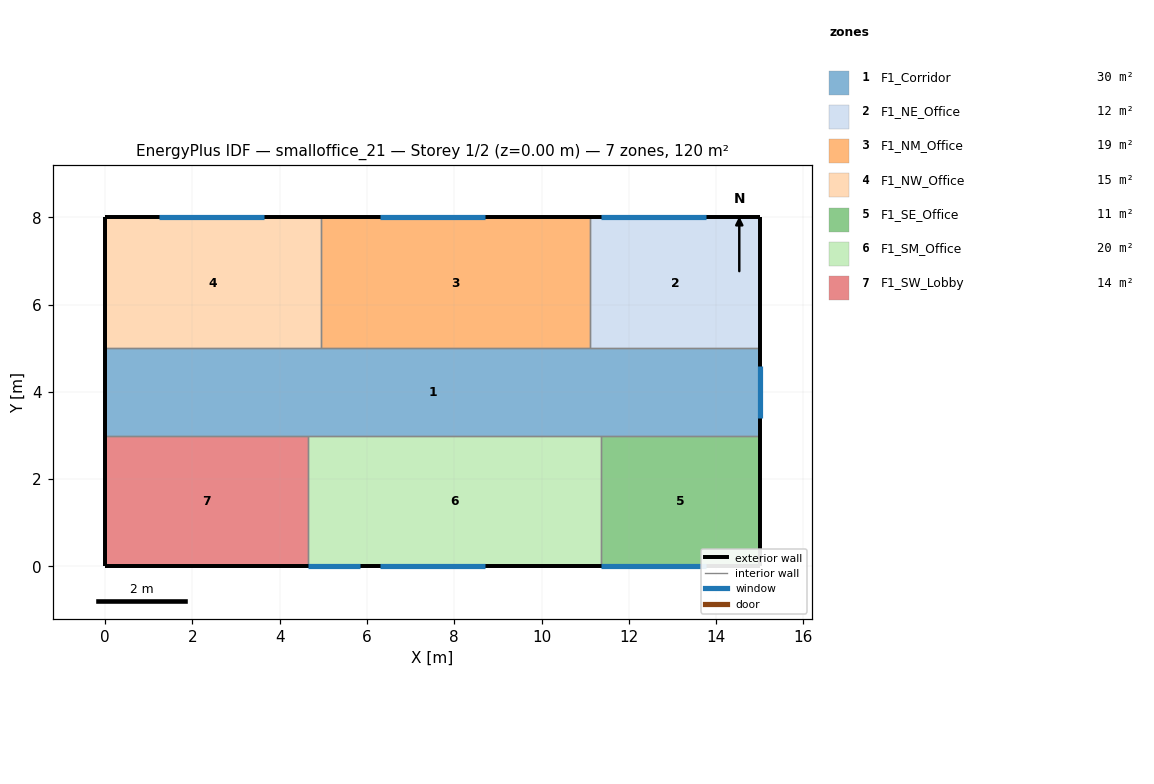
=== STOREY PLAN SPEC (per zone: floor XY polygon, exterior-wall plan segments, windows/doors) ===
zone 1: F1_Corridor  (30.0 m²)
  floor: (0.00, 3.00) (0.00, 5.00) (15.00, 5.00) (15.00, 3.00)
  exterior wall: (15.00, 3.00) – (15.00, 5.00)  [2.0 m]
    window: (15.00, 3.40) – (15.00, 4.60)  [2.2 m²]
  exterior wall: (0.00, 5.00) – (0.00, 3.00)  [2.0 m]
  interior walls: 6
zone 2: F1_NE_Office  (11.6 m²)
  floor: (11.12, 5.00) (11.12, 8.00) (15.00, 8.00) (15.00, 5.00)
  exterior wall: (15.00, 8.00) – (11.12, 8.00)  [3.9 m]
    window: (13.76, 8.00) – (11.36, 8.00)  [3.8 m²]
  exterior wall: (15.00, 5.00) – (15.00, 8.00)  [3.0 m]
  interior walls: 2
zone 3: F1_NM_Office  (18.5 m²)
  floor: (4.94, 5.00) (4.94, 8.00) (11.12, 8.00) (11.12, 5.00)
  exterior wall: (11.12, 8.00) – (4.94, 8.00)  [6.2 m]
    window: (8.70, 8.00) – (6.30, 8.00)  [3.8 m²]
  interior walls: 3
zone 4: F1_NW_Office  (14.8 m²)
  floor: (0.00, 5.00) (0.00, 8.00) (4.94, 8.00) (4.94, 5.00)
  exterior wall: (4.94, 8.00) – (0.00, 8.00)  [4.9 m]
    window: (3.64, 8.00) – (1.24, 8.00)  [3.8 m²]
  exterior wall: (0.00, 8.00) – (0.00, 5.00)  [3.0 m]
  interior walls: 2
zone 5: F1_SE_Office  (10.9 m²)
  floor: (11.36, 0.00) (11.36, 3.00) (15.00, 3.00) (15.00, 0.00)
  exterior wall: (11.36, 0.00) – (15.00, 0.00)  [3.6 m]
    window: (11.36, 0.00) – (13.76, 0.00)  [3.8 m²]
  exterior wall: (15.00, 0.00) – (15.00, 3.00)  [3.0 m]
  interior walls: 2
zone 6: F1_SM_Office  (20.2 m²)
  floor: (4.64, 0.00) (4.64, 3.00) (11.36, 3.00) (11.36, 0.00)
  exterior wall: (4.64, 0.00) – (11.36, 0.00)  [6.7 m]
    window: (4.64, 0.00) – (5.84, 0.00)  [0.7 m²]
    window: (6.30, 0.00) – (8.70, 0.00)  [3.8 m²]
  interior walls: 3
zone 7: F1_SW_Lobby  (13.9 m²)
  floor: (0.00, 0.00) (0.00, 3.00) (4.64, 3.00) (4.64, 0.00)
  exterior wall: (0.00, 0.00) – (4.64, 0.00)  [4.6 m]
  exterior wall: (0.00, 3.00) – (0.00, 0.00)  [3.0 m]
  interior walls: 2

=== DERIVED (storey summary) ===
Building: smalloffice_21
Storey: 1 of 2  (floor level z = 0.00 m)
Storey gross floor area: 120.0 m²
Zones on this storey: 7
  - F1_Corridor: floor 30.0 m²; exterior wall 4.0 m (12.0 m²); 1 window(s) 2.2 m²; WWR 18.0%
  - F1_NE_Office: floor 11.6 m²; exterior wall 6.9 m (20.6 m²); 1 window(s) 3.8 m²; WWR 18.6%
  - F1_NM_Office: floor 18.5 m²; exterior wall 6.2 m (18.5 m²); 1 window(s) 3.8 m²; WWR 20.7%
  - F1_NW_Office: floor 14.8 m²; exterior wall 7.9 m (23.8 m²); 1 window(s) 3.8 m²; WWR 16.1%
  - F1_SE_Office: floor 10.9 m²; exterior wall 6.6 m (19.9 m²); 1 window(s) 3.8 m²; WWR 19.3%
  - F1_SM_Office: floor 20.2 m²; exterior wall 6.7 m (20.2 m²); 2 window(s) 4.6 m²; WWR 22.6%
  - F1_SW_Lobby: floor 13.9 m²; exterior wall 7.6 m (22.9 m²); WWR 0.0%
Zone adjacency (shared interzone walls):
  - F1_Corridor ↔ F1_NE_Office
  - F1_Corridor ↔ F1_NM_Office
  - F1_Corridor ↔ F1_NW_Office
  - F1_Corridor ↔ F1_SE_Office
  - F1_Corridor ↔ F1_SM_Office
  - F1_Corridor ↔ F1_SW_Lobby
  - F1_NE_Office ↔ F1_NM_Office
  - F1_NM_Office ↔ F1_NW_Office
  - F1_SE_Office ↔ F1_SM_Office
  - F1_SM_Office ↔ F1_SW_Lobby